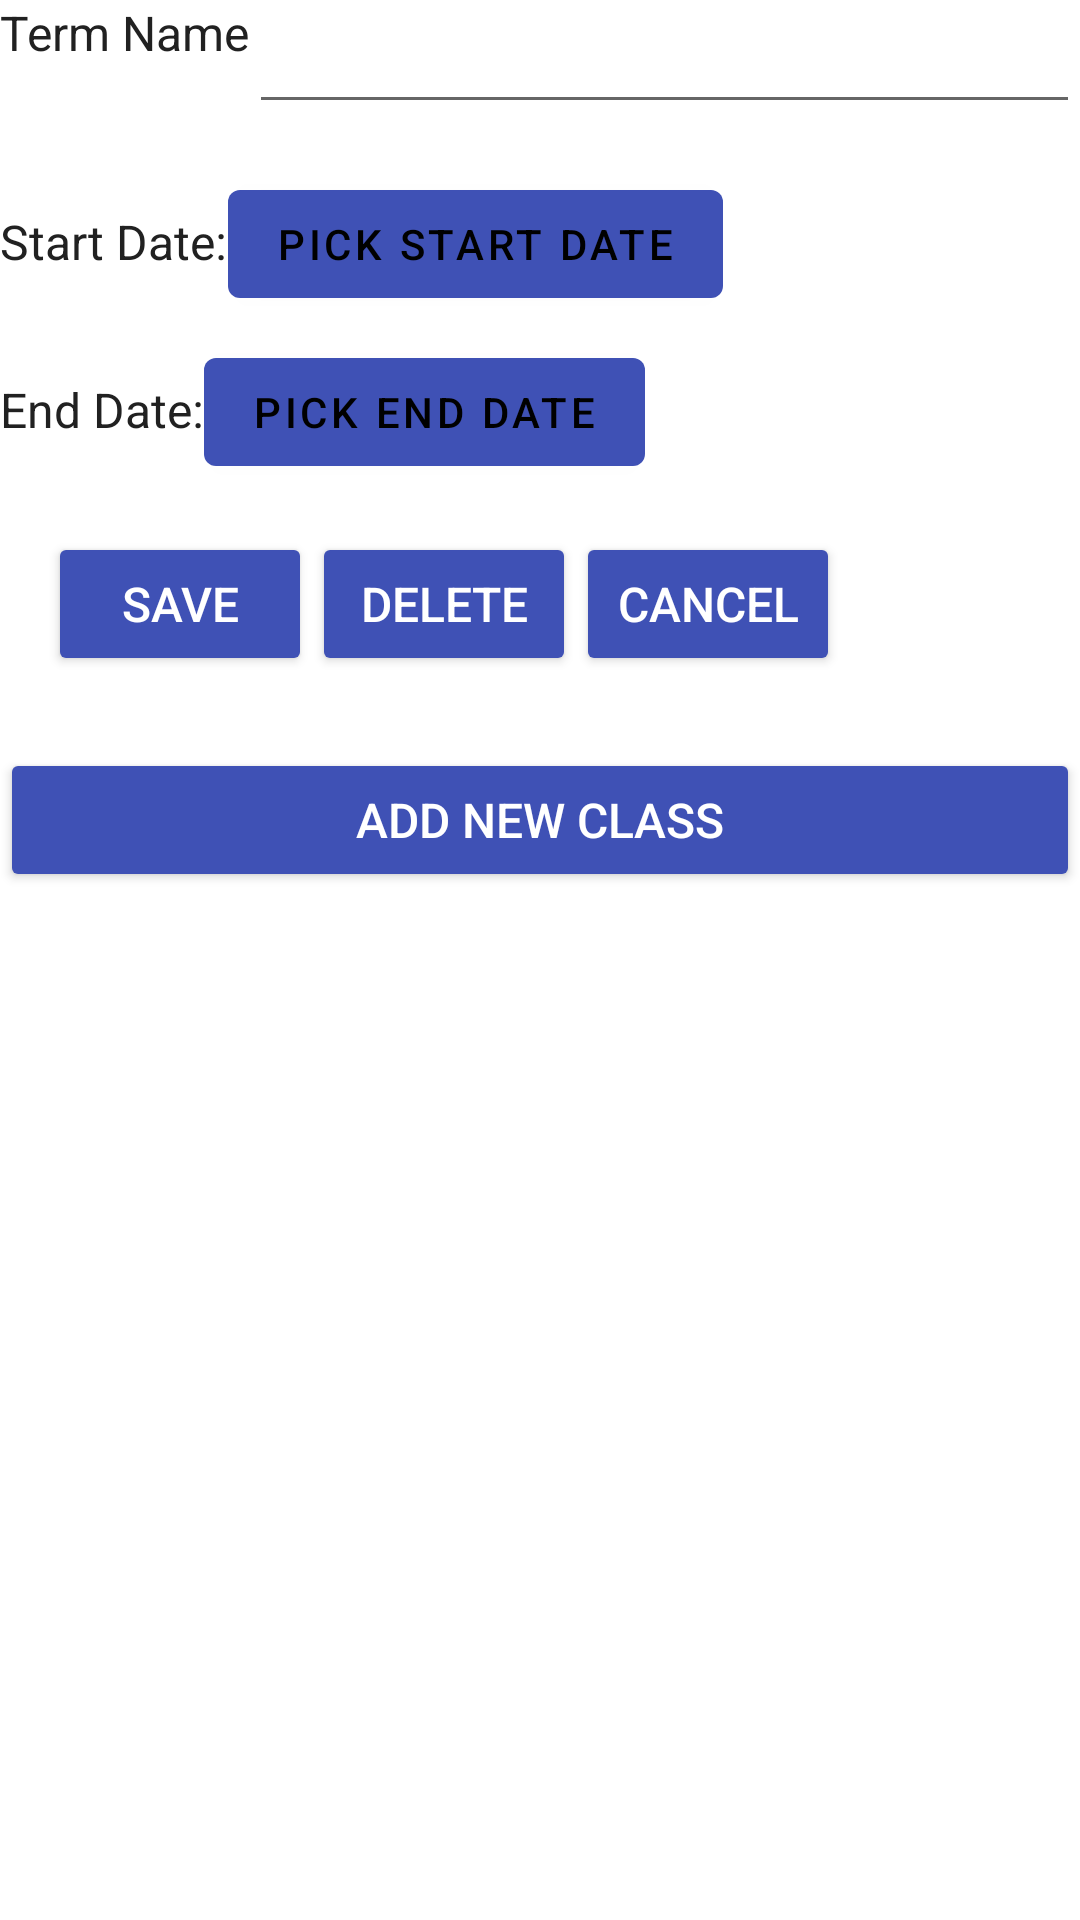

This screen was rendered from an Android layout file. Write that file and the resources it references.
<!-- AndroidManifest.xml: application theme AppTheme -->
<!-- res/layout/activity_term_detail.xml -->
<?xml version="1.0" encoding="utf-8"?>
<androidx.constraintlayout.widget.ConstraintLayout xmlns:android="http://schemas.android.com/apk/res/android"
    xmlns:app="http://schemas.android.com/apk/res-auto"
    android:layout_width="match_parent"
    android:layout_height="match_parent"
    >

    <TextView style="@style/BodyText"
        android:id="@+id/labelTermName"
        android:layout_width="wrap_content"
        android:layout_height="wrap_content"
        android:text="Term Name"
        app:layout_constraintTop_toTopOf="parent"
        app:layout_constraintStart_toStartOf="parent"/>

    <EditText
        android:id="@+id/TermNameField"
        android:layout_width="0dp"
        android:layout_height="wrap_content"
        app:layout_constraintStart_toEndOf="@id/labelTermName"
        app:layout_constraintEnd_toEndOf="parent"
        app:layout_constraintTop_toTopOf="@id/labelTermName"/>

    <LinearLayout  
        android:id="@+id/dateRowStart"
        android:layout_width="0dp"
        android:layout_height="wrap_content"
        android:orientation="horizontal"
        app:layout_constraintTop_toBottomOf="@id/TermNameField"
        app:layout_constraintStart_toStartOf="parent"
        app:layout_constraintEnd_toEndOf="parent"
        android:layout_marginTop="16dp">

        <TextView style="@style/BodyText"
            android:layout_width="wrap_content"
            android:layout_height="wrap_content"
            android:text="Start Date:"/>

        <com.google.android.material.button.MaterialButton
            android:id="@+id/DateStartPickerbuttonc"
            style="@style/Widget.MaterialComponents.Button"
            android:layout_width="wrap_content"
            android:layout_height="wrap_content"
            android:text="Pick Start Date"
            android:textColor="@android:color/black"
            android:onClick="dateStartPicker"/>
    </LinearLayout>

    <LinearLayout  
        android:id="@+id/dateRowEnd"
        android:layout_width="0dp"
        android:layout_height="wrap_content"
        android:orientation="horizontal"
        app:layout_constraintTop_toBottomOf="@id/dateRowStart"
        app:layout_constraintStart_toStartOf="parent"
        app:layout_constraintEnd_toEndOf="parent"
        android:layout_marginTop="8dp">

        <TextView style="@style/BodyText"
            android:layout_width="wrap_content"
            android:layout_height="wrap_content"
            android:text="End Date:"/>

        <com.google.android.material.button.MaterialButton
            android:id="@+id/DateEndPickerbuttonc"
            style="@style/Widget.MaterialComponents.Button"
            android:layout_width="wrap_content"
            android:layout_height="wrap_content"
            android:text="Pick End Date"
            android:textColor="@android:color/black"
            android:onClick="dateEndPicker"/>
    </LinearLayout>

    <LinearLayout  
        android:id="@+id/termActionButtons"
        android:layout_width="0dp"
        android:layout_height="wrap_content"
        android:orientation="vertical"
        
        app:layout_constraintTop_toBottomOf="@id/dateRowEnd"
        app:layout_constraintStart_toStartOf="parent"
        app:layout_constraintEnd_toEndOf="parent">

        <LinearLayout android:background="@color/backgroundColor" android:padding="16dp"
            android:layout_width="wrap_content"
            android:layout_height="wrap_content"
            android:orientation="horizontal">

            <Button style="@style/AppButton"
                android:id="@+id/SaveAssessmentButton"
                android:layout_width="wrap_content"
                android:layout_height="wrap_content"
                android:text="Save"
                android:onClick="saveTerm"/>

            <Button style="@style/AppButton"
                android:id="@+id/DeleteAssessmentButton"
                android:layout_width="wrap_content"
                android:layout_height="wrap_content"
                android:text="Delete"
                android:onClick="deleteTerm"/>

            <Button style="@style/AppButton"
                android:id="@+id/CancelButton"
                android:layout_width="wrap_content"
                android:layout_height="wrap_content"
                android:text="Cancel"
                android:onClick="cancelTerm"/>
        </LinearLayout>

        <Button style="@style/AppButton"
            android:id="@+id/addClassToTermButton"
            android:layout_width="match_parent"
            android:layout_height="wrap_content"
            android:text="Add New Class"
            android:layout_marginTop="8dp"/>
    </LinearLayout>

    <androidx.recyclerview.widget.RecyclerView
        android:id="@+id/termClassList"
        android:layout_width="0dp"
        android:layout_height="0dp"
        app:layout_constraintTop_toBottomOf="@id/termActionButtons"
        app:layout_constraintBottom_toBottomOf="parent"
        app:layout_constraintStart_toStartOf="parent"
        app:layout_constraintEnd_toEndOf="parent"/>

</androidx.constraintlayout.widget.ConstraintLayout>
<!-- resources referenced by this layout -->
<resources>
  <color name="backgroundColor">#FFFFFF</color>
  <style name="AppButton">
          <item name="android:layout_width">match_parent</item>
          <item name="android:layout_height">wrap_content</item>
          <item name="android:textColor">@android:color/white</item>
          <item name="android:backgroundTint">@color/colorPrimary</item>
          <item name="android:padding">12dp</item>
          <item name="android:textSize">16sp</item>
      </style>
  <style name="BodyText">
          <item name="android:textSize">16sp</item>
          <item name="android:textColor">@color/textColorPrimary</item>
      </style>
  <style name="AppTheme" parent="Theme.MaterialComponents.DayNight.NoActionBar">
          <item name="colorPrimary">@color/colorPrimary</item>
          <item name="colorPrimaryDark">@color/colorPrimaryDark</item>
          <item name="colorAccent">@color/colorAccent</item>
      </style>
  <color name="colorPrimary">#3F51B5</color>
  <color name="textColorPrimary">#212121</color>
  <color name="colorPrimaryDark">#303F9F</color>
  <color name="colorAccent">#FF4081</color>
</resources>
